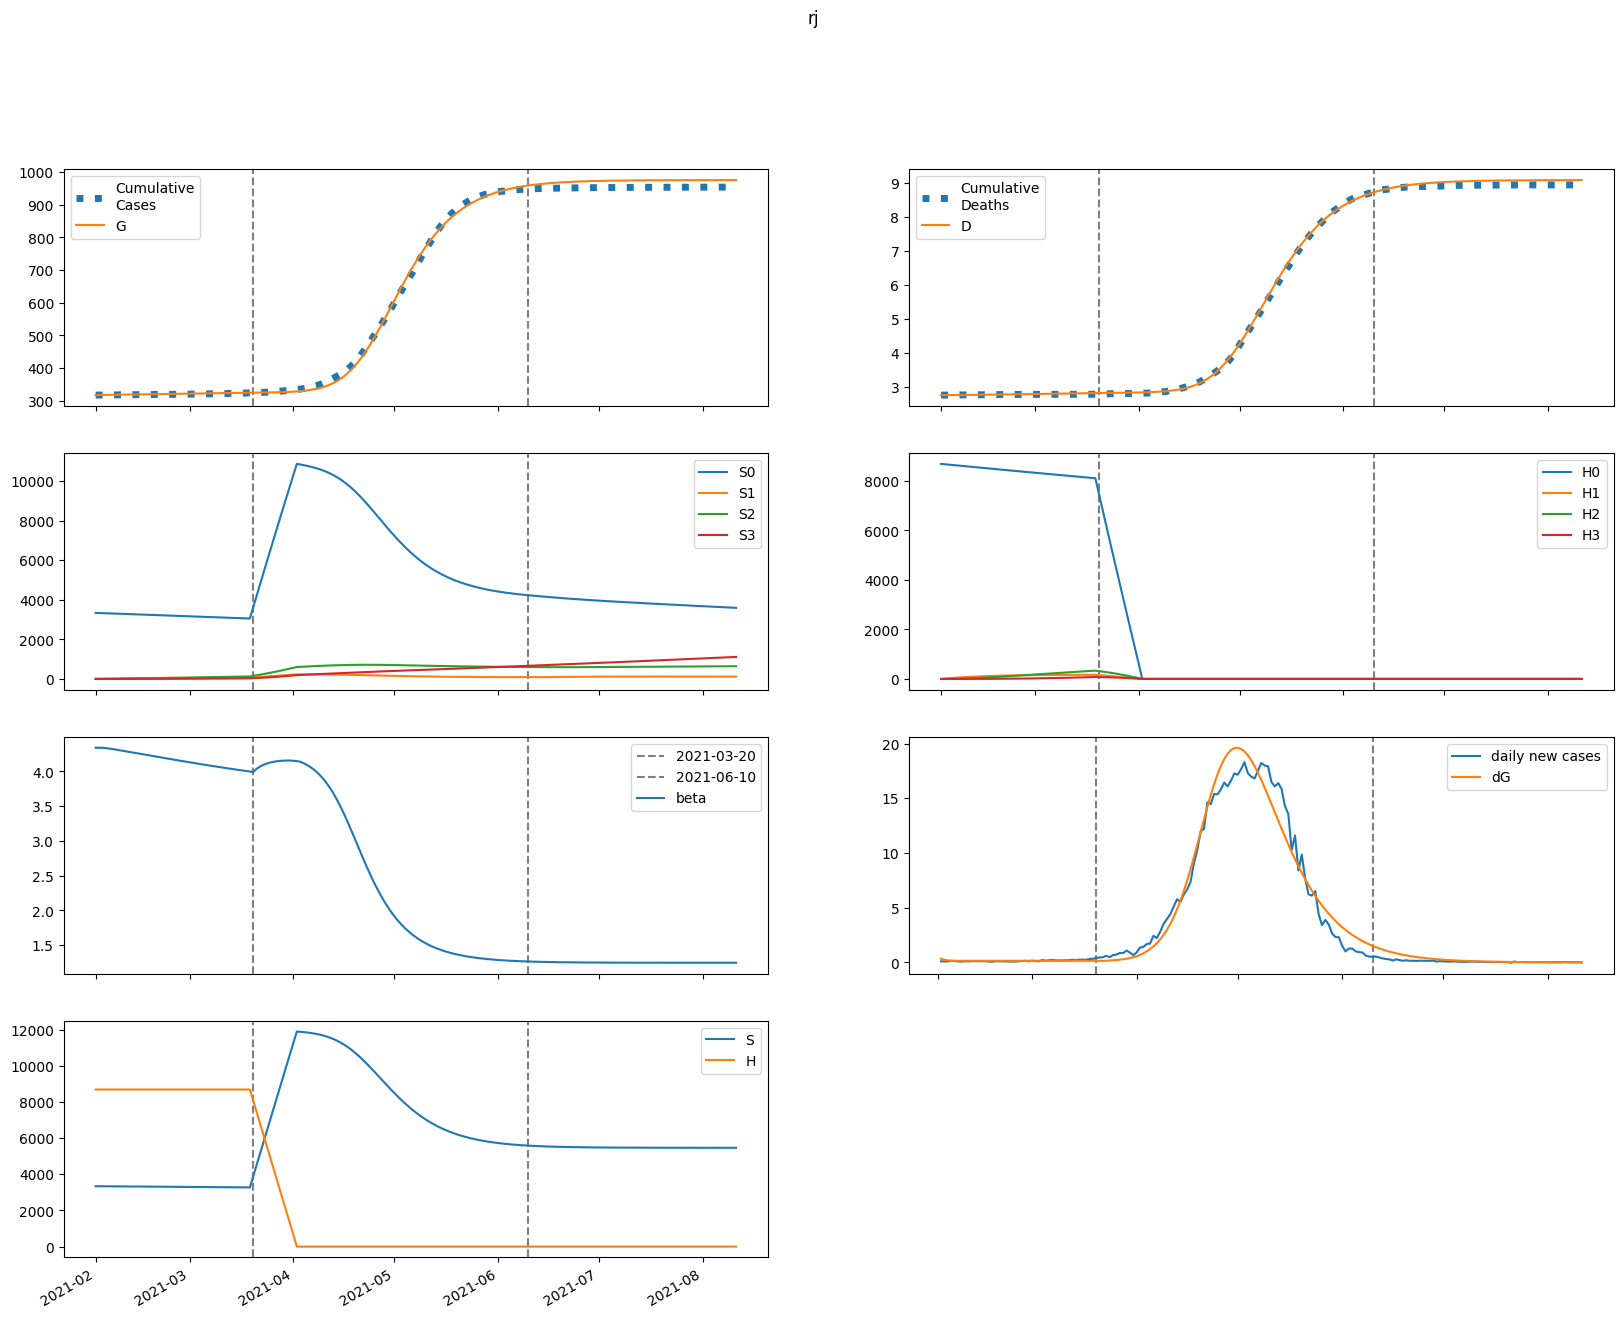

Source data for this figure (header and first rows):
series, 2021-02-01, 2021-02-02, 2021-02-03, 2021-02-04, 2021-02-05, 2021-02-06, 2021-02-07, 2021-02-08, 2021-02-09, 2021-02-10, 2021-02-11, 2021-02-12, 2021-02-13, 2021-02-14, 2021-02-15, 2021-02-16, 2021-02-17, 2021-02-18, 2021-02-19, 2021-02-20, 2021-02-21, 2021-02-22, 2021-02-23
S, 3338258, 3338224, 3337489, 3336402, 3335138, 3333781, 3332376, 3330942, 3329492, 3328029, 3326558, 3325081, 3323597, 3322109, 3320616, 3319120, 3317621, 3316120, 3314617, 3313113, 3311608, 3310103, 3308599
E, 11173, 7854, 6233, 5450, 5080, 4912, 4844, 4824, 4828, 4842, 4860, 4880, 4899, 4918, 4935, 4951, 4964, 4976, 4987, 4995, 5001, 5005, 5008
I, 15.74, 348.4, 523.3, 619, 674.3, 708.9, 732.4, 749.8, 763.5, 774.9, 784.8, 793.5, 801.2, 808.2, 814.5, 820.3, 825.4, 830.1, 834.4, 838.2, 841.6, 844.5, 847.1
A, 141.5, 3130, 4624, 5382, 5777, 5993, 6121, 6205, 6266, 6317, 6361, 6401, 6438, 6473, 6506, 6538, 6567, 6594, 6619, 6641, 6662, 6680, 6695
IH, 0.0, 2.123, 48.14, 96.47, 135.3, 163.7, 183.7, 197.5, 207.3, 214.5, 219.8, 224.1, 227.5, 230.4, 232.9, 235.1, 237, 238.8, 240.4, 241.8, 243, 244.2, 245.2
IN, 0.6296, 1.221, 15.08, 35.1, 57.73, 81.2, 104.6, 127.6, 149.8, 171.3, 191.9, 211.6, 230.5, 248.5, 265.8, 282.2, 297.9, 312.8, 327, 340.5, 353.4, 365.6, 377.2
D, 2766, 2766, 2766, 2766, 2767, 2768, 2769, 2770, 2771, 2772, 2773, 2774, 2776, 2777, 2778, 2780, 2781, 2782, 2784, 2785, 2787, 2788, 2789
R, 0.0, 28.34, 655.3, 1603, 2726, 3946, 5224, 6539, 7878, 9235, 10606, 11990, 13385, 14791, 16205, 17629, 19061, 20500, 21947, 23400, 24860, 26324, 27794
G, 317491, 317826, 318062, 318249, 318413, 318566, 318713, 318858, 319003, 319148, 319294, 319440, 319586, 319733, 319881, 320029, 320178, 320327, 320476, 320626, 320776, 320926, 321076
H, 8691005, 8691005, 8691005, 8691005, 8691005, 8691005, 8691005, 8691005, 8691005, 8691005, 8691005, 8691005, 8691005, 8691005, 8691005, 8691005, 8691005, 8691005, 8691005, 8691005, 8691005, 8691005, 8691005
S0, 3338258, 3333217, 3327484, 3321411, 3315171, 3308852, 3302495, 3296121, 3289742, 3283362, 3276985, 3270612, 3264244, 3257883, 3251529, 3245181, 3238842, 3232511, 3226190, 3219877, 3213575, 3207283, 3201003
E0, 11173, 7854, 6232, 5446, 5072, 4899, 4825, 4800, 4797, 4805, 4818, 4832, 4846, 4860, 4872, 4882, 4891, 4899, 4904, 4908, 4910, 4911, 4909
I0, 15.74, 348.4, 523.3, 618.9, 674.2, 708.6, 731.7, 748.6, 761.8, 772.6, 781.8, 789.7, 796.7, 802.9, 808.4, 813.3, 817.6, 821.5, 824.9, 827.9, 830.5, 832.7, 834.5
A0, 141.5, 3130, 4624, 5382, 5776, 5990, 6115, 6195, 6252, 6297, 6335, 6369, 6400, 6428, 6455, 6479, 6501, 6522, 6540, 6556, 6570, 6582, 6591
IH0, 0.0, 2.123, 48.14, 96.47, 135.3, 163.7, 183.6, 197.4, 207.1, 214.1, 219.3, 223.4, 226.6, 229.3, 231.6, 233.5, 235.3, 236.8, 238.1, 239.3, 240.3, 241.2, 242
IN0, 0.6296, 1.221, 15.08, 35.1, 57.73, 81.19, 104.6, 127.5, 149.7, 171.1, 191.6, 211.2, 230, 247.9, 265, 281.2, 296.7, 311.4, 325.3, 338.5, 351.1, 363, 374.3
D0, 2766, 2766, 2766, 2766, 2767, 2768, 2769, 2770, 2771, 2772, 2773, 2774, 2776, 2777, 2778, 2780, 2781, 2782, 2784, 2785, 2787, 2788, 2789
R0, 0.0, 28.34, 655.3, 1603, 2725, 3946, 5224, 6537, 7873, 9227, 10594, 11973, 13361, 14759, 16164, 17577, 18996, 20422, 21853, 23289, 24730, 26175, 27624
G0, 317491, 317826, 318062, 318249, 318413, 318565, 318712, 318857, 319001, 319145, 319289, 319434, 319579, 319725, 319871, 320017, 320163, 320310, 320457, 320605, 320752, 320899, 321047
H0, 8691005, 8677968, 8664952, 8651954, 8638976, 8626018, 8613079, 8600159, 8587259, 8574378, 8561516, 8548674, 8535851, 8523047, 8510263, 8497497, 8484751, 8472024, 8459316, 8446627, 8433957, 8421306, 8408674
S1, 0.0, 5007, 9647, 13945, 17924, 21608, 25017, 28172, 31090, 33789, 36285, 38591, 40722, 42691, 44508, 46185, 47733, 49159, 50473, 51684, 52798, 53822, 54763
E1, 0.0, 0.0, 1.103, 3.914, 8.026, 12.91, 18.15, 23.48, 28.72, 33.78, 38.61, 43.19, 47.51, 51.56, 55.35, 58.9, 62.2, 65.28, 68.13, 70.77, 73.21, 75.45, 77.51
I1, 0.0, 0.0, 0.0, 0.03311, 0.1448, 0.3605, 0.6851, 1.11, 1.621, 2.2, 2.829, 3.494, 4.18, 4.875, 5.57, 6.258, 6.932, 7.587, 8.22, 8.828, 9.409, 9.962, 10.48
A1, 0.0, 0.0, 0.0, 0.2978, 1.295, 3.203, 6.048, 9.74, 14.13, 19.06, 24.37, 29.92, 35.6, 41.3, 46.96, 52.51, 57.91, 63.12, 68.12, 72.89, 77.42, 81.7, 85.73
IH1, 0.0, 0.0, 0.0, 0.0, 0.004466, 0.02193, 0.06041, 0.1249, 0.2169, 0.3353, 0.477, 0.6381, 0.8143, 1.002, 1.196, 1.394, 1.594, 1.792, 1.987, 2.177, 2.361, 2.539, 2.709
IN1, 0.0, 0.0, 0.0, 0.0, 0.001325, 0.007037, 0.02103, 0.04715, 0.0887, 0.1482, 0.2272, 0.3265, 0.4465, 0.5865, 0.7459, 0.9234, 1.118, 1.327, 1.55, 1.785, 2.029, 2.283, 2.542
D1, 0.0, 0.0, 0.0, 0.0, 0.0, 2.575535975503854e-05, 0.0001523, 0.0005006, 0.001221, 0.002472, 0.004405, 0.007156, 0.01084, 0.01553, 0.02131, 0.02821, 0.03625, 0.04544, 0.05577, 0.06723, 0.07978, 0.0934, 0.108
R1, 0.0, 0.0, 0.0, 0.0, 0.05955, 0.3206, 0.9716, 2.21, 4.218, 7.148, 11.12, 16.23, 22.52, 30.04, 38.79, 48.77, 59.97, 72.35, 85.87, 100.5, 116.2, 132.9, 150.5
G1, 0.0, 0.0, 0.0, 0.03311, 0.1506, 0.3916, 0.7792, 1.324, 2.029, 2.891, 3.906, 5.065, 6.362, 7.788, 9.336, 11, 12.77, 14.63, 16.59, 18.64, 20.76, 22.96, 25.23
H1, 0.0, 13037, 25122, 36325, 46709, 56331, 65246, 73505, 81155, 88239, 94798, 100869, 106487, 111685, 116492, 120936, 125044, 128840, 132345, 135581, 138566, 141320, 143857
S2, 0.0, 0.0, 357.6, 1042, 2025, 3281, 4784, 6512, 8445, 10563, 12848, 15284, 17855, 20547, 23347, 26243, 29224, 32280, 35400, 38577, 41801, 45066, 48365
E2, 0.0, 0.0, 0.0, 0.04076, 0.1668, 0.4052, 0.7681, 1.259, 1.875, 2.613, 3.467, 4.43, 5.495, 6.655, 7.903, 9.232, 10.63, 12.1, 13.63, 15.2, 16.83, 18.49, 20.18
I2, 0.0, 0.0, 0.0, 0.0, 0.001224, 0.006018, 0.01713, 0.03719, 0.06848, 0.1128, 0.1715, 0.2456, 0.3356, 0.4419, 0.5645, 0.703, 0.8573, 1.027, 1.21, 1.408, 1.618, 1.84, 2.074
A2, 0.0, 0.0, 0.0, 0.0, 0.011, 0.05384, 0.1525, 0.3293, 0.6033, 0.9888, 1.496, 2.133, 2.902, 3.805, 4.841, 6.007, 7.298, 8.709, 10.23, 11.87, 13.6, 15.42, 17.33
IH2, 0.0, 0.0, 0.0, 0.0, 0.0, 0.000165, 0.0009004, 0.002795, 0.006519, 0.01274, 0.02206, 0.035, 0.05194, 0.0732, 0.09896, 0.1293, 0.1644, 0.204, 0.2482, 0.2967, 0.3494, 0.4061, 0.4666
IN2, 0.0, 0.0, 0.0, 0.0, 0.0, 4.89479377262062e-05, 0.0002867, 0.0009545, 0.002384, 0.004979, 0.009188, 0.01549, 0.02437, 0.03632, 0.05179, 0.07122, 0.09502, 0.1235, 0.1571, 0.196, 0.2404, 0.2905, 0.3465
D2, 0.0, 0.0, 0.0, 0.0, 0.0, 0.0, 9.517814391757623e-07, 6.144284947642334e-06, 2.2260076901971445e-05, 5.9854708769595044e-05, 0.0001333, 0.0002606, 0.0004624, 0.0007619, 0.001184, 0.001755, 0.002501, 0.003449, 0.004625, 0.006056, 0.007767, 0.009782, 0.01212
R2, 0.0, 0.0, 0.0, 0.0, 0.0, 0.002201, 0.01305, 0.04396, 0.1112, 0.2349, 0.4388, 0.7487, 1.192, 1.798, 2.594, 3.611, 4.876, 6.416, 8.258, 10.43, 12.95, 15.84, 19.13
G2, 0.0, 0.0, 0.0, 0.0, 0.001224, 0.006232, 0.0184, 0.04146, 0.07924, 0.1355, 0.214, 0.3181, 0.4511, 0.616, 0.8158, 1.053, 1.33, 1.65, 2.013, 2.422, 2.878, 3.384, 3.939
H2, 0.0, 0.0, 931.2, 2715, 5277, 8550, 12472, 16984, 22032, 27567, 33541, 39913, 46643, 53694, 61032, 68627, 76448, 84470, 92667, 101017, 109499, 118093, 126781
S3, 0.0, 0.0, 0.0, 4.257, 16.66, 40.77, 79.81, 136.8, 214.3, 314.8, 440.5, 593.4, 775.2, 987.7, 1232, 1510, 1822, 2170, 2554, 2975, 3434, 3931, 4467
E3, 0.0, 0.0, 0.0, 0.0, 0.0003227, 0.001582, 0.004547, 0.01006, 0.01897, 0.03213, 0.05037, 0.0745, 0.1053, 0.1434, 0.1895, 0.2442, 0.3081, 0.3816, 0.4652, 0.5592, 0.6639, 0.7796, 0.9065
I3, 0.0, 0.0, 0.0, 0.0, 0.0, 9.689585878605743e-06, 5.548231270169803e-05, 0.0001823, 0.0004523, 0.0009427, 0.001742, 0.00295, 0.004671, 0.007014, 0.01009, 0.01402, 0.0189, 0.02484, 0.03196, 0.04033, 0.05007, 0.06125, 0.07394
A3, 0.0, 0.0, 0.0, 0.0, 0.0, 8.713161600073267e-05, 0.0004967, 0.001625, 0.004015, 0.008332, 0.01534, 0.02587, 0.04081, 0.06107, 0.08756, 0.1212, 0.1629, 0.2135, 0.2738, 0.3447, 0.4267, 0.5206, 0.627
IH3, 0.0, 0.0, 0.0, 0.0, 0.0, 0.0, 1.3068684197616601e-06, 8.185790743711977e-06, 2.8988386583330635e-05, 7.659495134375229e-05, 0.0001683, 0.0003255, 0.0005729, 0.000938, 0.00145, 0.002141, 0.003042, 0.004184, 0.0056, 0.007321, 0.009376, 0.01179, 0.0146
IN3, 0.0, 0.0, 0.0, 0.0, 0.0, 0.0, 3.8758343514422975e-07, 2.583338341898857e-06, 9.718302365174608e-06, 2.7221527734273167e-05, 6.327465855191446e-05, 0.0001291, 0.0002393, 0.0004116, 0.0006672, 0.00103, 0.001528, 0.002191, 0.003052, 0.004145, 0.005507, 0.007175, 0.009189
D3, 0.0, 0.0, 0.0, 0.0, 0.0, 0.0, 0.0, 7.536471133180315e-09, 5.474242906235807e-08, 2.219131521276429e-07, 6.636222262935156e-07, 1.6343168073634682e-06, 3.5114804988537067e-06, 6.815350878603838e-06, 1.22247624864259e-05, 2.0589038793945702e-05, 3.29360646879753e-05, 5.0476792108341344e-05, 7.460649890256391e-05, 0.0001069, 0.0001491, 0.0002032, 0.0002712
R3, 0.0, 0.0, 0.0, 0.0, 0.0, 0.0, 1.742483636233452e-05, 0.0001174, 0.0004462, 0.001263, 0.002966, 0.006114, 0.01144, 0.01988, 0.03255, 0.05076, 0.07604, 0.1101, 0.1548, 0.2123, 0.2849, 0.3748, 0.4847
G3, 0.0, 0.0, 0.0, 0.0, 0.0, 9.689585878605743e-06, 5.717676455660392e-05, 0.0001937, 0.0004956, 0.001065, 0.00203, 0.003542, 0.005779, 0.008939, 0.01324, 0.01893, 0.02626, 0.03551, 0.04697, 0.06094, 0.07773, 0.09766, 0.1211
H3, 0.0, 0.0, 0.0, 11.09, 43.4, 106.2, 208, 356.5, 558.7, 821, 1149, 1548, 2024, 2579, 3218, 3945, 4762, 5672, 6677, 7781, 8983, 10287, 11693
beta, 4.341, 4.341, 4.341, 4.337, 4.33, 4.323, 4.315, 4.307, 4.298, 4.29, 4.281, 4.273, 4.265, 4.256, 4.248, 4.239, 4.231, 4.222, 4.214, 4.206, 4.197, 4.189, 4.181
